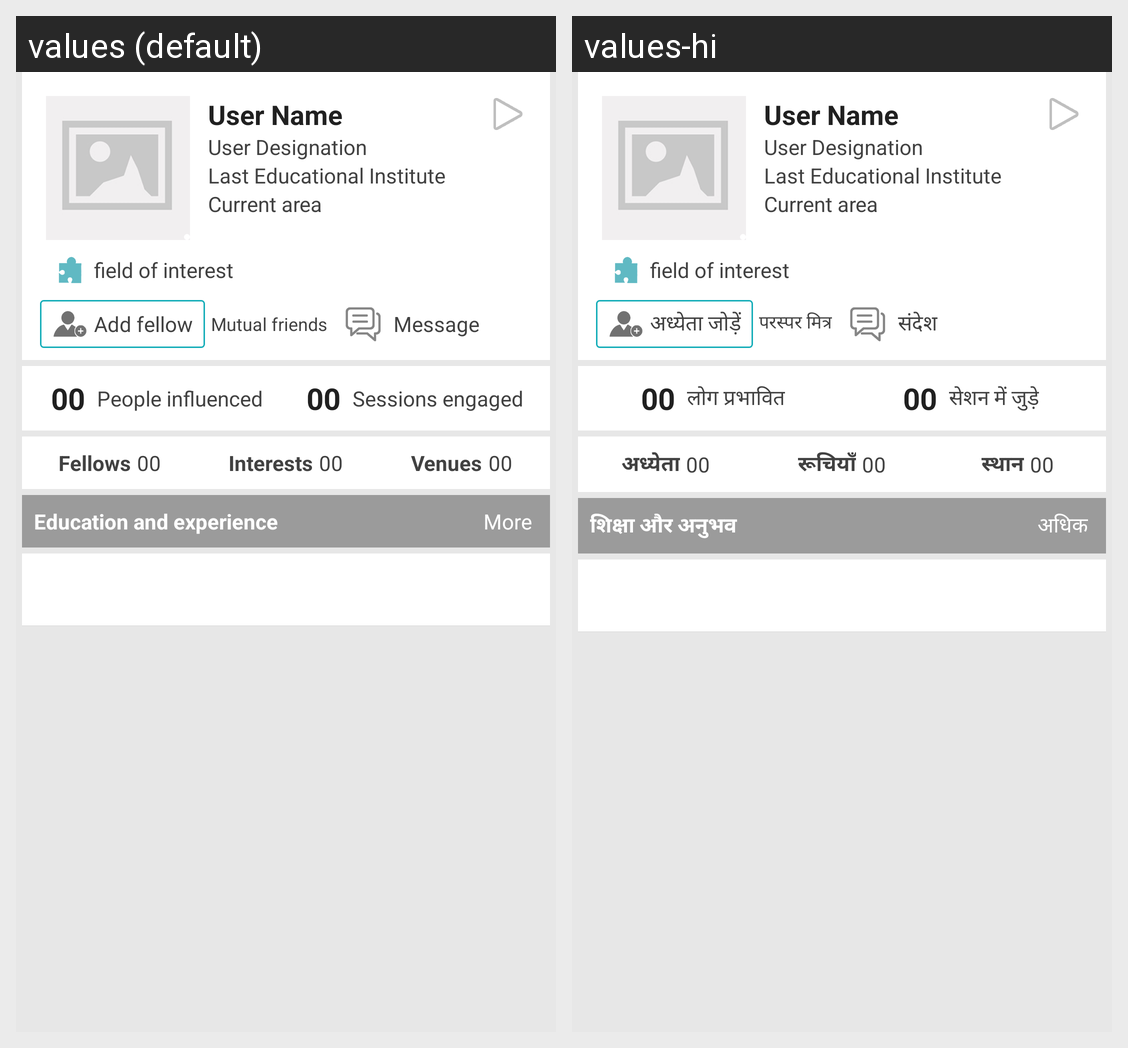

Here is an Android app screen in its default locale and in the app's own translations. Write out the translated-string differences for the strings that appear on this screen.
Android screen res/layout/activity_profile_info.xml rendered under 2 locales, left to right: values (default), values-hi. Device: Nexus 5 (rendered at 1080×1920; each locale shown at half size, 540×960, under a caption strip naming it); theme MenuBarTheme.
Strings drawn on this screen, with the default value and each locale's value (text and hints the layout hard-codes, and strings that could not be matched under every locale, appear in the picture but are not listed):

people_influenced
  values: People influenced
  values-hi: लोग प्रभावित

sessions_engaged
  values: Sessions engaged
  values-hi: सेशन में जुड़े

fellows
  values: Fellows
  values-hi: अध्येता

interests
  values: Interests
  values-hi: रूचियाँ

cities
  values: Venues
  values-hi: स्थान

add_fellow
  values: Add fellow
  values-hi: अध्येता जोड़ें

mutual_friends
  values: Mutual friends
  values-hi: परस्पर मित्र

message
  values: Message
  values-hi: संदेश

education_experience
  values: Education and experience
  values-hi: शिक्षा और अनुभव

more
  values: More
  values-hi: अधिक
